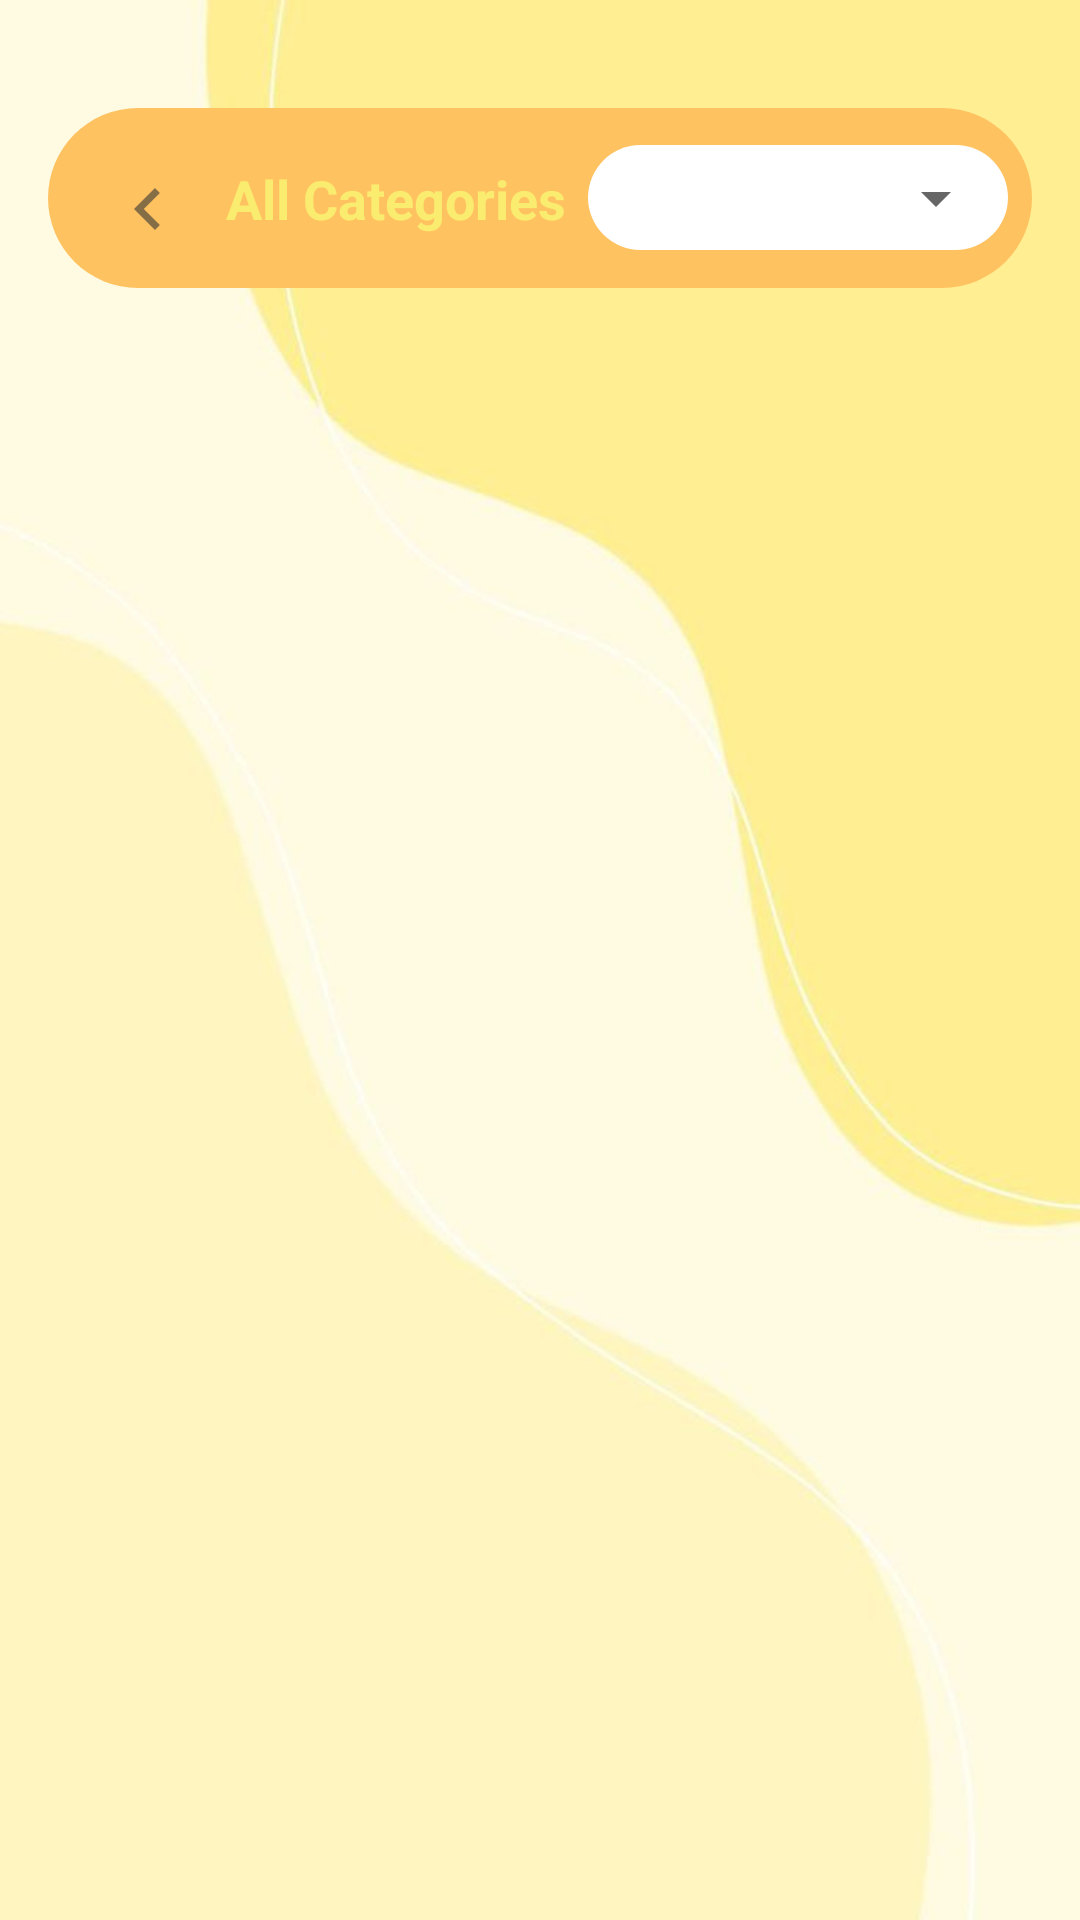

Android layout source for this screen:
<!-- AndroidManifest.xml: application theme Theme.ExpensifyTrackerDesign -->
<!-- res/layout/activity_all_categories.xml -->
<?xml version="1.0" encoding="utf-8"?>
<androidx.constraintlayout.widget.ConstraintLayout xmlns:android="http://schemas.android.com/apk/res/android"
    xmlns:app="http://schemas.android.com/apk/res-auto"
    xmlns:tools="http://schemas.android.com/tools"
    android:layout_width="match_parent"
    android:layout_height="match_parent"
    android:background="@drawable/bg_tracker"
    android:padding="16dp">

    <View
        android:id="@+id/headerBg"
        android:layout_width="0dp"
        android:layout_height="60dp"
        android:layout_marginTop="20dp"
        android:background="@drawable/input"
        app:layout_constraintEnd_toEndOf="parent"
        app:layout_constraintHorizontal_bias="0.0"
        app:layout_constraintStart_toStartOf="parent"
        app:layout_constraintTop_toTopOf="parent" />

    <ImageButton
        android:id="@+id/btnBack"
        android:layout_width="52dp"
        android:layout_height="53dp"
        android:background="?attr/selectableItemBackgroundBorderless"
        android:padding="12dp"
        android:scaleType="fitCenter"
        app:layout_constraintBottom_toBottomOf="@id/headerBg"
        app:layout_constraintEnd_toEndOf="@+id/headerBg"
        app:layout_constraintHorizontal_bias="0.027"
        app:layout_constraintStart_toStartOf="@id/headerBg"
        app:layout_constraintTop_toTopOf="@id/headerBg"
        app:layout_constraintVertical_bias="1.0"
        app:srcCompat="@drawable/ic_backarrow_name" />

    <TextView
        android:id="@+id/tvTitle"
        android:layout_width="wrap_content"
        android:layout_height="wrap_content"
        android:text="All Categories"
        android:textColor="#FAEC6F"
        android:textSize="18sp"
        android:textStyle="bold"
        app:layout_constraintBottom_toBottomOf="@id/headerBg"
        app:layout_constraintEnd_toStartOf="@+id/spinnerMonthAll"
        app:layout_constraintStart_toEndOf="@id/btnBack"
        app:layout_constraintTop_toTopOf="@id/headerBg" />

    <com.google.android.material.textfield.TextInputLayout
        android:id="@+id/menuMonthAll"
        style="@style/Widget.MaterialComponents.TextInputLayout.OutlinedBox.ExposedDropdownMenu"
        android:layout_width="140dp"
        android:layout_height="wrap_content"
        android:layout_marginEnd="8dp"
        app:boxStrokeWidth="0dp"
        app:boxStrokeWidthFocused="0dp"
        app:boxBackgroundColor="#FFFFFF"
        app:boxCornerRadiusBottomEnd="20dp"
        app:boxCornerRadiusBottomStart="20dp"
        app:boxCornerRadiusTopEnd="20dp"
        app:boxCornerRadiusTopStart="20dp"
        app:hintEnabled="false"
        app:layout_constraintBottom_toBottomOf="@id/headerBg"
        app:layout_constraintEnd_toEndOf="@id/headerBg"
        app:layout_constraintTop_toTopOf="@id/headerBg">

        <com.google.android.material.textfield.MaterialAutoCompleteTextView
            android:id="@+id/spinnerMonthAll"
            android:layout_width="match_parent"
            android:layout_height="wrap_content"
            android:inputType="none"
            android:paddingTop="8dp"
            android:paddingBottom="8dp"
            android:textSize="14sp"
            android:textColor="#000000"
            android:background="@drawable/input"
            android:backgroundTint="#FFFFFF"
            tools:ignore="LabelFor" />

    </com.google.android.material.textfield.TextInputLayout>

    <ScrollView
        android:layout_width="match_parent"
        android:layout_height="0dp"
        android:layout_marginTop="16dp"
        app:layout_constraintBottom_toBottomOf="parent"
        app:layout_constraintTop_toBottomOf="@id/headerBg">

        <LinearLayout
            android:id="@+id/llAllCategories"
            android:layout_width="match_parent"
            android:layout_height="wrap_content"
            android:orientation="vertical" />
    </ScrollView>

</androidx.constraintlayout.widget.ConstraintLayout>
<!-- resources referenced by this layout -->
<resources>
  <!-- drawable bg_tracker: png bitmap (drawable, 173204 bytes) -->
  <!-- drawable ic_backarrow_name (drawable-anydpi) -->
  <vector xmlns:android="http://schemas.android.com/apk/res/android"
      android:width="24dp"
      android:height="24dp"
      android:viewportWidth="960"
      android:viewportHeight="960"
      android:tint="#333333"
      android:alpha="0.6"
      android:autoMirrored="true">
    <path
        android:fillColor="@android:color/white"
        android:pathData="M560,720L320,480L560,240L616,296L432,480L616,664L560,720Z"/>
  </vector>
  <!-- drawable input (drawable) -->
  <?xml version="1.0" encoding="utf-8"?>
  <shape xmlns:android="http://schemas.android.com/apk/res/android">
      <solid android:color="#FFC261"/>
      <corners
          android:topLeftRadius="30dp"
          android:topRightRadius="30dp"
          android:bottomLeftRadius="30dp"
          android:bottomRightRadius="30dp"/>
  </shape>
  <style name="Theme.ExpensifyTrackerDesign" parent="Base.Theme.ExpensifyTrackerDesign" />
  <style name="Base.Theme.ExpensifyTrackerDesign" parent="Theme.MaterialComponents.DayNight.NoActionBar">
          <item name="android:windowActivityTransitions">true</item>
          <item name="android:windowContentTransitions">true</item>
          <item name="android:windowSharedElementEnterTransition">@android:transition/move</item>
          <item name="android:windowSharedElementExitTransition">@android:transition/move</item>
  
          
          <item name="materialButtonStyle">@style/Widget.AppCompat.Button</item>
  
      </style>
</resources>
